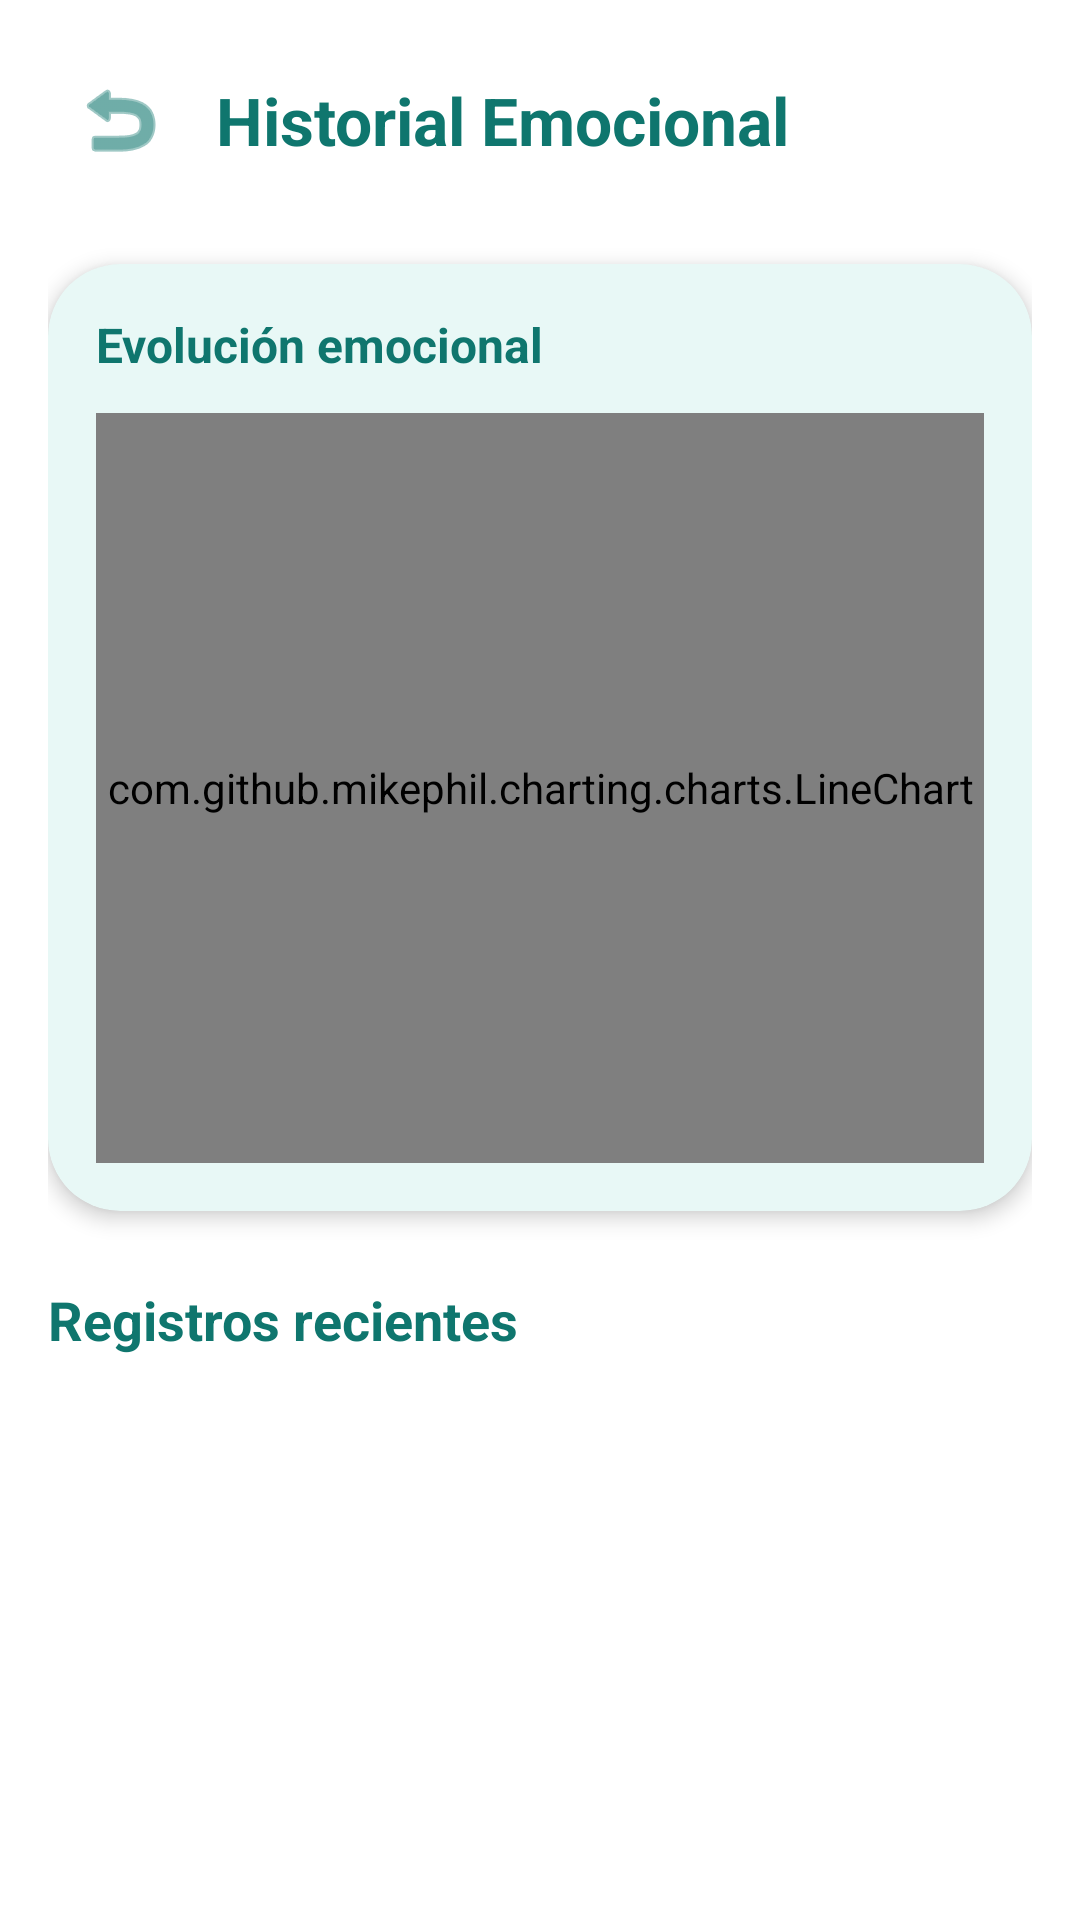

Here is an Android app screen rendered from its layout file. Give the layout XML and the strings, colors and styles it references.
<!-- AndroidManifest.xml: application theme Theme.PsyConnect -->
<!-- res/layout/activity_mood_history.xml -->
<?xml version="1.0" encoding="utf-8"?>
<LinearLayout
    xmlns:android="http://schemas.android.com/apk/res/android"
    xmlns:app="http://schemas.android.com/apk/res-auto"
    android:layout_width="match_parent"
    android:layout_height="match_parent"
    android:orientation="vertical"
    android:background="@color/fondo_login">

    
    <LinearLayout
        android:layout_width="match_parent"
        android:layout_height="wrap_content"
        android:orientation="horizontal"
        android:padding="16dp"
        android:gravity="center_vertical">

        <ImageButton
            android:id="@+id/btnBack"
            android:layout_width="48dp"
            android:layout_height="48dp"
            android:background="?attr/selectableItemBackgroundBorderless"
            android:src="@android:drawable/ic_menu_revert"
            app:tint="@color/turquesa_oscuro"
            android:contentDescription="Atrás" />

        <TextView
            android:layout_width="wrap_content"
            android:layout_height="wrap_content"
            android:text="Historial Emocional"
            android:textStyle="bold"
            android:textSize="22sp"
            android:textColor="@color/turquesa_oscuro"
            android:layout_marginStart="8dp"/>
    </LinearLayout>

    <ScrollView
        android:layout_width="match_parent"
        android:layout_height="match_parent">

        <LinearLayout
            android:layout_width="match_parent"
            android:layout_height="wrap_content"
            android:orientation="vertical"
            android:paddingHorizontal="16dp"
            android:paddingBottom="24dp">

            
            <com.google.android.material.card.MaterialCardView
                android:layout_width="match_parent"
                android:layout_height="wrap_content"
                android:layout_marginTop="8dp"
                app:cardBackgroundColor="@color/blanco"
                app:cardCornerRadius="24dp"
                app:cardElevation="4dp"
                app:strokeWidth="0dp">

                <LinearLayout
                    android:layout_width="match_parent"
                    android:layout_height="wrap_content"
                    android:orientation="vertical"
                    android:padding="16dp">

                    <TextView
                        android:layout_width="wrap_content"
                        android:layout_height="wrap_content"
                        android:text="Evolución emocional"
                        android:textStyle="bold"
                        android:textColor="@color/turquesa_oscuro"
                        android:textSize="16sp"/>

                    <com.github.mikephil.charting.charts.LineChart
                        android:id="@+id/lineChart"
                        android:layout_width="match_parent"
                        android:layout_height="250dp"
                        android:layout_marginTop="12dp"/>
                </LinearLayout>
            </com.google.android.material.card.MaterialCardView>

            <TextView
                android:layout_width="wrap_content"
                android:layout_height="wrap_content"
                android:text="Registros recientes"
                android:textStyle="bold"
                android:textSize="18sp"
                android:textColor="@color/turquesa_oscuro"
                android:layout_marginTop="24dp"
                android:layout_marginBottom="12dp"/>

            <androidx.recyclerview.widget.RecyclerView
                android:id="@+id/recyclerMoods"
                android:layout_width="match_parent"
                android:layout_height="wrap_content"
                android:nestedScrollingEnabled="false"/>

        </LinearLayout>
    </ScrollView>

</LinearLayout>
<!-- resources referenced by this layout -->
<resources>
  <color name="blanco">#FFFFFF</color>
  <color name="fondo_login">#FFFFFF</color>
  <color name="turquesa_oscuro">#0F766E</color>
  <style name="Theme.PsyConnect" parent="Base.Theme.PsyConnect" />
  <style name="Base.Theme.PsyConnect" parent="Theme.Material3.DayNight.NoActionBar">
  
          <item name="colorPrimary">@color/turquesa_principal</item>
          <item name="colorSecondary">@color/turquesa_oscuro</item>
          <item name="colorTertiary">@color/turquesa_oscuro</item>
  
          
          <item name="colorSecondaryContainer">@color/white</item> 
          <item name="colorOnSecondaryContainer">@color/turquesa_oscuro</item>
          <item name="colorSurface">@color/fondo_login</item>
  
          <item name="android:statusBarColor">@color/status_bar_color</item>
          <item name="android:navigationBarColor">@color/fondo_login</item>
  
      </style>
  <color name="turquesa_principal">#14B8A6</color>
  <color name="white">#FFFFFF</color>
  <color name="status_bar_color">#134E4A</color>
</resources>
